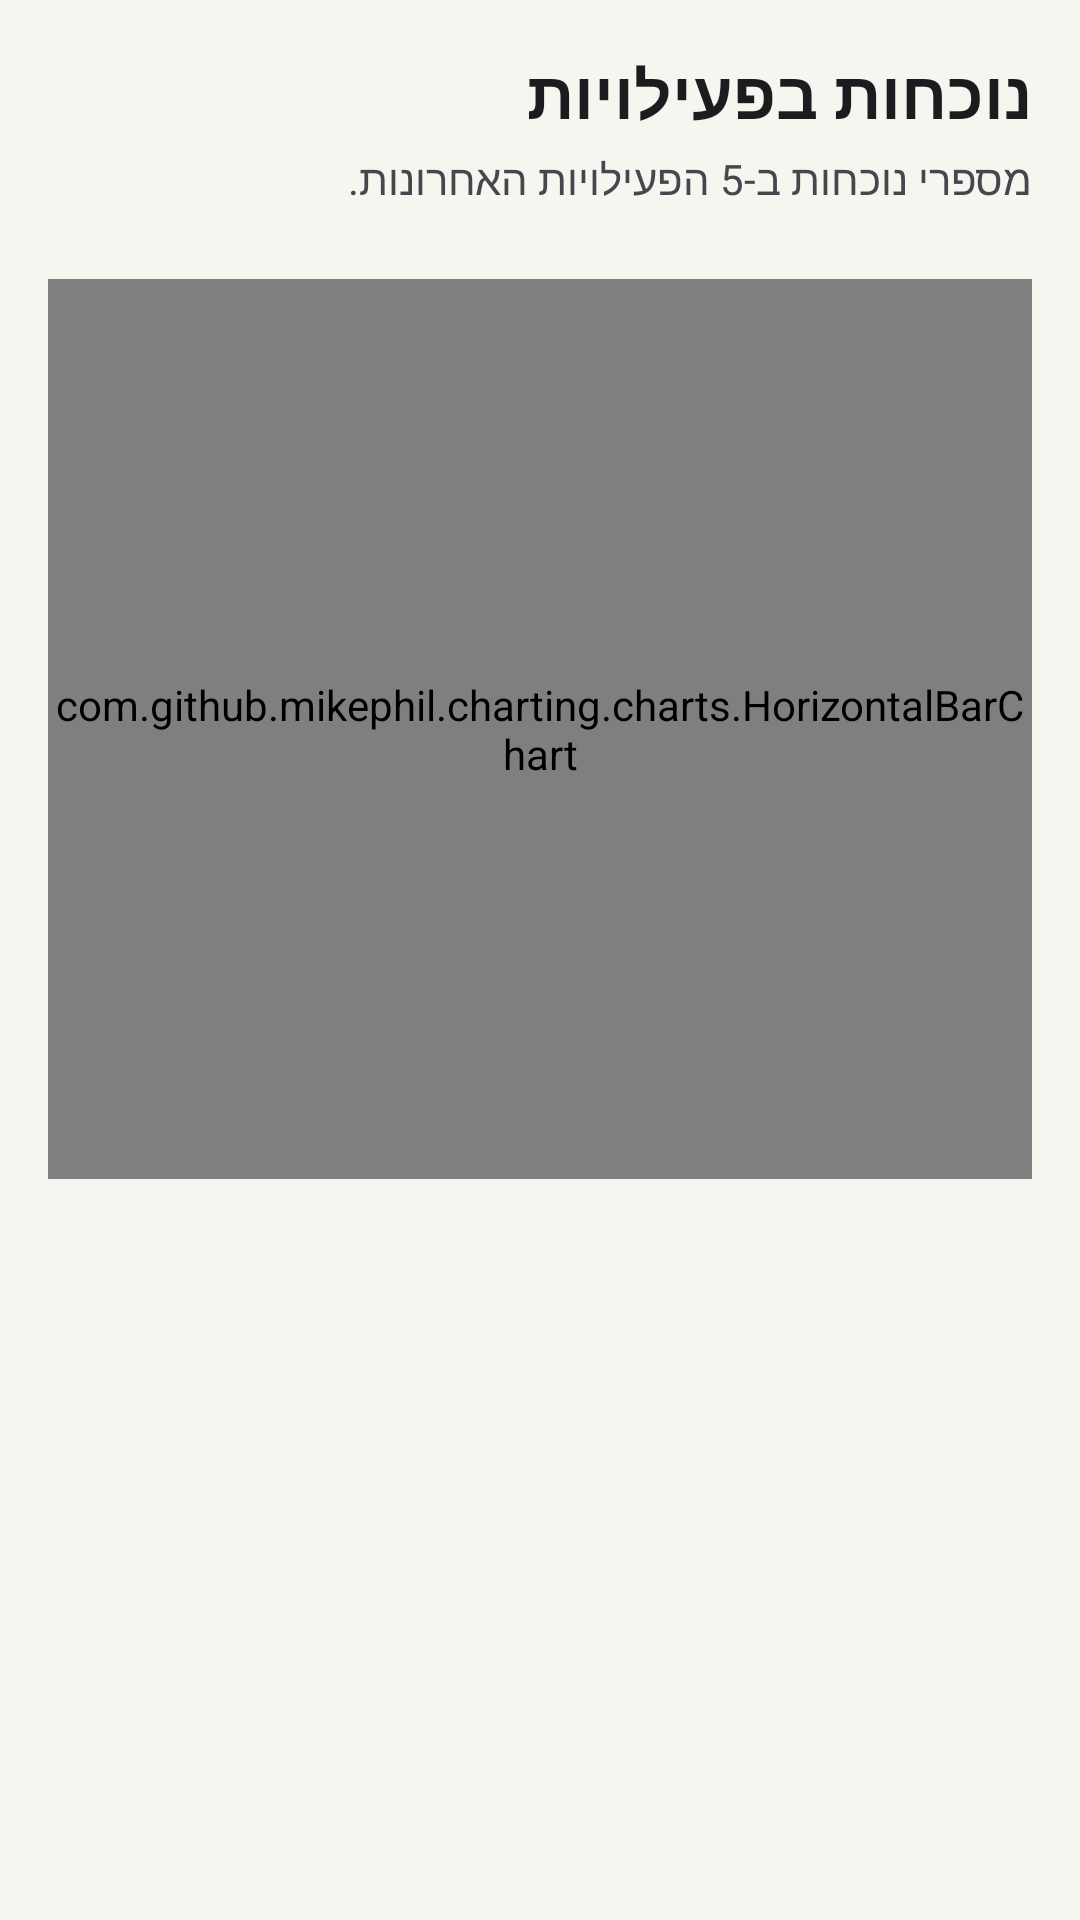

The Android layout XML behind this screen, and the referenced resources:
<!-- AndroidManifest.xml: application theme Theme.ScoutsCentral -->
<!-- res/layout/fragment_reports_attendance.xml -->
<LinearLayout xmlns:android="http://schemas.android.com/apk/res/android"
  xmlns:app="http://schemas.android.com/apk/res-auto"
  android:layout_width="match_parent"
  android:layout_height="match_parent"
  android:orientation="vertical"
  android:padding="16dp"
  android:layoutDirection="rtl">

  <TextView
    android:layout_width="wrap_content"
    android:layout_height="wrap_content"
    android:text="נוכחות בפעילויות"
    android:textStyle="bold"
    android:textSize="22sp"
    android:textColor="#1A1C1E" />

  <TextView
    android:layout_width="wrap_content"
    android:layout_height="wrap_content"
    android:text="מספרי נוכחות ב-5 הפעילויות האחרונות."
    android:textColor="#44474E"
    android:textSize="14sp"
    android:layout_marginTop="4dp" />

  <com.github.mikephil.charting.charts.HorizontalBarChart
    android:id="@+id/attendance_chart"
    android:layout_width="match_parent"
    android:layout_height="300dp"
    android:layout_marginTop="24dp" />

  <androidx.recyclerview.widget.RecyclerView
    android:id="@+id/attendance_list"
    android:layout_width="match_parent"
    android:layout_height="0dp"
    android:layout_weight="1"
    android:layout_marginTop="12dp"
    android:visibility="gone" />
</LinearLayout>
<!-- resources referenced by this layout -->
<resources>
  <style name="Theme.ScoutsCentral" parent="Theme.MaterialComponents.DayNight.NoActionBar">
      <item name="colorPrimary">@color/primary</item>
      <item name="colorPrimaryVariant">@color/primary_variant</item>
      <item name="colorOnPrimary">@color/on_primary</item>
      <item name="colorSecondary">@color/secondary</item>
      <item name="colorOnSecondary">@color/on_secondary</item>
      <item name="android:statusBarColor">@color/primary_variant</item>
      <item name="android:windowBackground">@color/background</item>
    </style>
  <color name="primary">#2E7D32</color>
  <color name="primary_variant">#1B5E20</color>
  <color name="on_primary">#FFFFFF</color>
  <color name="secondary">#F9A825</color>
  <color name="on_secondary">#1B1B1B</color>
  <color name="background">#F7F5EF</color>
</resources>
